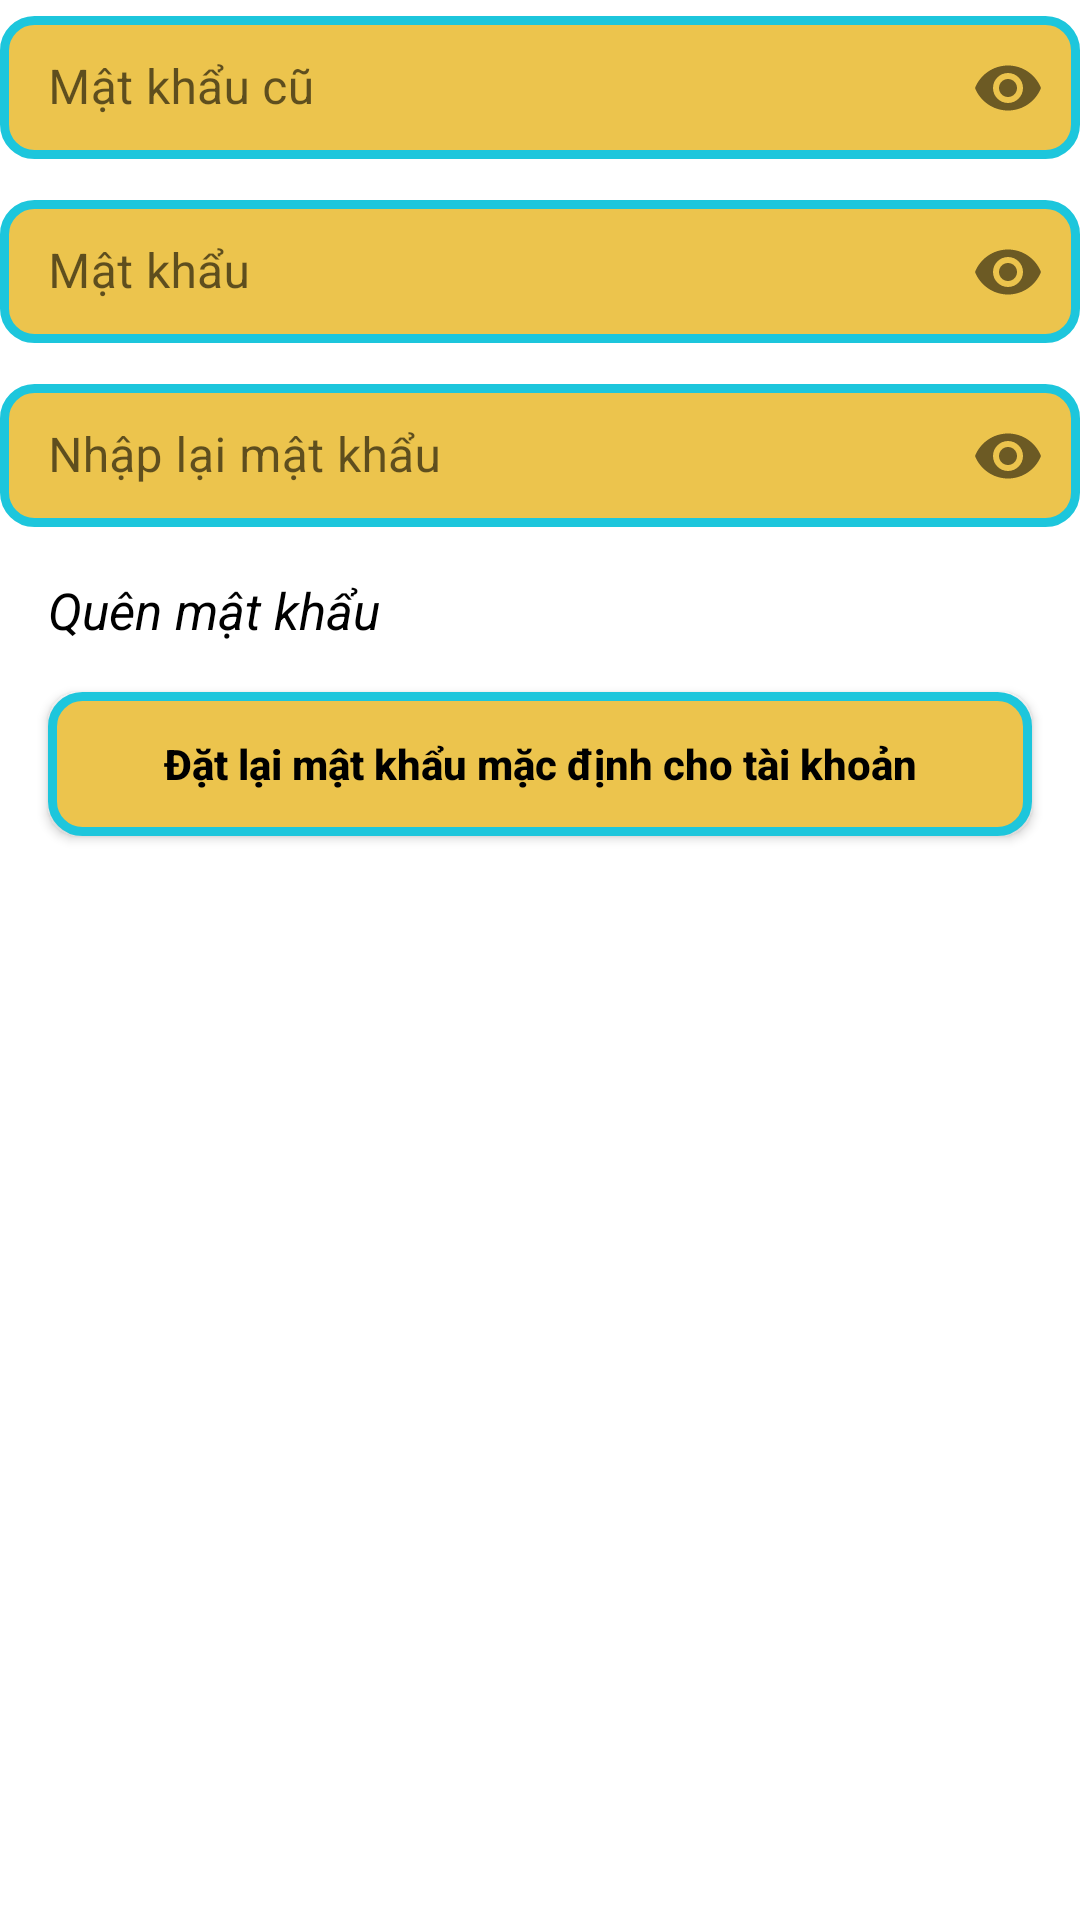

Write the Android layout XML for this screen, with the resource values it uses.
<!-- AndroidManifest.xml: application theme Theme.LaptopNow -->
<!-- res/layout/fragment_doi_mat_khau.xml -->
<?xml version="1.0" encoding="utf-8"?>
<androidx.constraintlayout.widget.ConstraintLayout xmlns:android="http://schemas.android.com/apk/res/android"
    xmlns:app="http://schemas.android.com/apk/res-auto"
    xmlns:tools="http://schemas.android.com/tools"
    android:id="@+id/fragmentDoiPass"
    android:layout_width="match_parent"
    android:layout_height="match_parent"
    android:background="@color/white"
    tools:context=".ui.NguoiDung.DoiMatKhauFragment">

    <com.google.android.material.textfield.TextInputLayout
        android:id="@+id/tilPassOld"
        style="@style/Widget.MaterialComponents.TextInputLayout.OutlinedBox.Dense"
        android:layout_width="0dp"
        android:layout_height="wrap_content"
        android:layout_marginStart="@dimen/padding_defaut"
        android:layout_marginTop="@dimen/padding_defaut"
        android:layout_marginEnd="@dimen/padding_defaut"
        app:layout_constraintEnd_toEndOf="parent"
        app:layout_constraintStart_toStartOf="parent"
        app:layout_constraintTop_toTopOf="parent"
        app:passwordToggleEnabled="true">

        <EditText
            android:id="@+id/edPassOld"
            android:layout_width="match_parent"
            android:layout_height="wrap_content"
            android:hint="@string/pass_old"
            android:inputType="textPassword"
            android:background="@drawable/vienbutton1"/>
    </com.google.android.material.textfield.TextInputLayout>

    <com.google.android.material.textfield.TextInputLayout
        android:id="@+id/tilPassChange"
        style="@style/Widget.MaterialComponents.TextInputLayout.OutlinedBox.Dense"
        android:layout_width="0dp"
        android:layout_height="wrap_content"
        android:layout_marginStart="@dimen/padding_defaut"
        android:layout_marginTop="8dp"
        android:layout_marginEnd="@dimen/padding_defaut"
        app:layout_constraintEnd_toEndOf="parent"
        app:layout_constraintStart_toStartOf="parent"
        app:layout_constraintTop_toBottomOf="@+id/tilPassOld"
        app:passwordToggleEnabled="true">

        <EditText
            android:id="@+id/edPassChange"
            android:layout_width="match_parent"
            android:layout_height="wrap_content"
            android:hint="@string/pass"
            android:inputType="textPassword"
            android:background="@drawable/vienbutton1"/>
    </com.google.android.material.textfield.TextInputLayout>

    <com.google.android.material.textfield.TextInputLayout
        android:id="@+id/tilRePassChange"
        style="@style/Widget.MaterialComponents.TextInputLayout.OutlinedBox.Dense"
        android:layout_width="0dp"
        android:layout_height="wrap_content"
        android:layout_marginStart="@dimen/padding_defaut"
        android:layout_marginTop="8dp"
        android:layout_marginEnd="@dimen/padding_defaut"
        app:layout_constraintEnd_toEndOf="parent"
        app:layout_constraintStart_toStartOf="parent"
        app:layout_constraintTop_toBottomOf="@+id/tilPassChange"
        app:passwordToggleEnabled="true">

        <EditText
            android:id="@+id/edRePassChange"
            android:layout_width="match_parent"
            android:layout_height="wrap_content"
            android:hint="@string/pass_re_change"
            android:inputType="textPassword"
            android:background="@drawable/vienbutton1"/>
    </com.google.android.material.textfield.TextInputLayout>

    <TextView
        android:id="@+id/textView4"
        android:layout_width="wrap_content"
        android:layout_height="wrap_content"
        android:layout_marginStart="16dp"
        android:layout_marginTop="16dp"
        android:text="@string/pass_forget"
        android:textColor="@color/black"
        android:textSize="17sp"
        android:textStyle="italic"
        app:layout_constraintStart_toStartOf="parent"
        app:layout_constraintTop_toBottomOf="@+id/tilRePassChange" />

    <Button
        android:id="@+id/btnReSetPassNguoiDung"
        android:layout_width="0dp"
        android:layout_height="wrap_content"
        android:layout_marginStart="16dp"
        android:layout_marginTop="16dp"
        android:layout_marginEnd="16dp"
        android:text="@string/reset_pass"
        android:textAllCaps="false"
        android:textColor="@color/black"
        android:textSize="@dimen/text_little"
        android:textStyle="bold"
        android:background="@drawable/vienbutton1"
        app:layout_constraintEnd_toEndOf="parent"
        app:layout_constraintStart_toStartOf="parent"
        app:layout_constraintTop_toBottomOf="@+id/textView4" />
</androidx.constraintlayout.widget.ConstraintLayout>
<!-- resources referenced by this layout -->
<resources>
  <color name="black">#FF000000</color>
  <color name="white">#FFFFFFFF</color>
  <!-- drawable vienbutton1 (drawable) -->
  <?xml version="1.0" encoding="utf-8"?>
  <shape xmlns:android="http://schemas.android.com/apk/res/android">
      <solid android:color="#ECC44D"></solid>
      <stroke android:color="#1DC6DC"
          android:width="3dp"></stroke>
      <corners android:radius="10dp"></corners>
  </shape>
  <string name="pass">Mật khẩu</string>
  <string name="pass_forget">Quên mật khẩu</string>
  <string name="pass_old">Mật khẩu cũ</string>
  <string name="pass_re_change">Nhập lại mật khẩu</string>
  <string name="reset_pass">Đặt lại mật khẩu mặc định cho tài khoản</string>
  <style name="Theme.LaptopNow" parent="Theme.MaterialComponents.DayNight.DarkActionBar.Bridge">
          
          <item name="colorPrimary">#EEB501</item>
          <item name="colorPrimaryVariant">#E9AD03</item>
          <item name="colorOnPrimary">@color/white</item>
          
          <item name="colorSecondary">#F3C70D</item>
          <item name="colorSecondaryVariant">#440F01</item>
          <item name="colorOnSecondary">@color/black</item>
          
          <item name="android:statusBarColor" tools:targetApi="l">?attr/colorPrimaryVariant</item>
          
      </style>
</resources>
